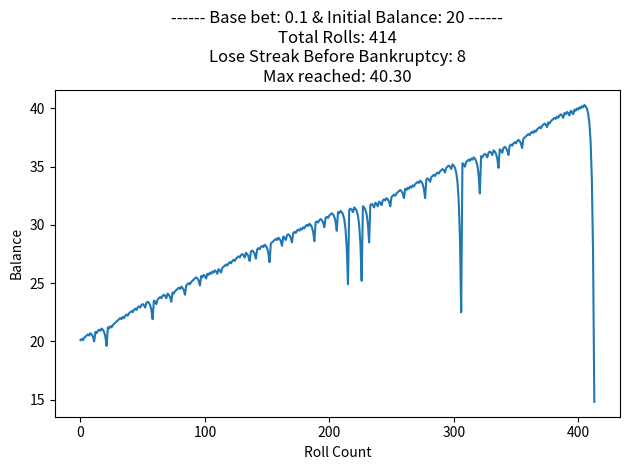

Recreate this plot in Python.
#Plots a graph of a single run of rolls using the Martingale Strategy. 

import random
import matplotlib.pyplot as plt

def play_roulette(bet, choice):
    # Generate a random float between 0 and 1
    result = random.random()
    
    # Check which result we got based on probabilities
    if result < 7/15:
        result_choice = 'T'
    elif result < 14/15:
        result_choice = 'CT'
    else:
        result_choice = 'Ace'
        
    # If the bet choice matches the result, return the multiplier for that result
    if choice == result_choice:
        return 2 if choice in ['T', 'CT'] else 14
    else:
        return 0

def martingale_bot():
    lose_count = 0
    choice = 'T' # You can change this to 'CT' or 'Ace'
    initial_balance = 20
    balance = initial_balance
    initial_bet = 0.1
    bet = initial_bet
    roll_count = 0
    balance_results =[]

    while balance > bet:
        multiplier = play_roulette(bet, choice)
        roll_count +=1
        if multiplier:
            win_amount = bet * (multiplier - 1)
            balance += win_amount
            bet = initial_bet
            lose_count = 0
            balance_results.append(balance)
            print(f"Won {win_amount}! New balance: {balance:.2f}")

        else:
            balance -= bet
            bet *= 2
            lose_count += 1
            balance_results.append(balance)
            print(f"Lost! New balance: {balance:.2f}")
    print('---\nLose streak: ' + str(lose_count))
    print('Roll count: ' + str(roll_count))
    print('Max reached: ' + str(max(balance_results)))
    # Plotting the balance results
    plt.plot(balance_results)
    plt.title('------ Base bet: {} & Initial Balance: {} ------\nTotal Rolls: {}\nLose Streak Before Bankruptcy: {}\nMax reached: {:.2f}'.format(initial_bet, initial_balance, roll_count, lose_count,  max(balance_results)))
    plt.xlabel('Roll Count')
    plt.ylabel('Balance')
    plt.tight_layout()
    plt.show()

martingale_bot()

